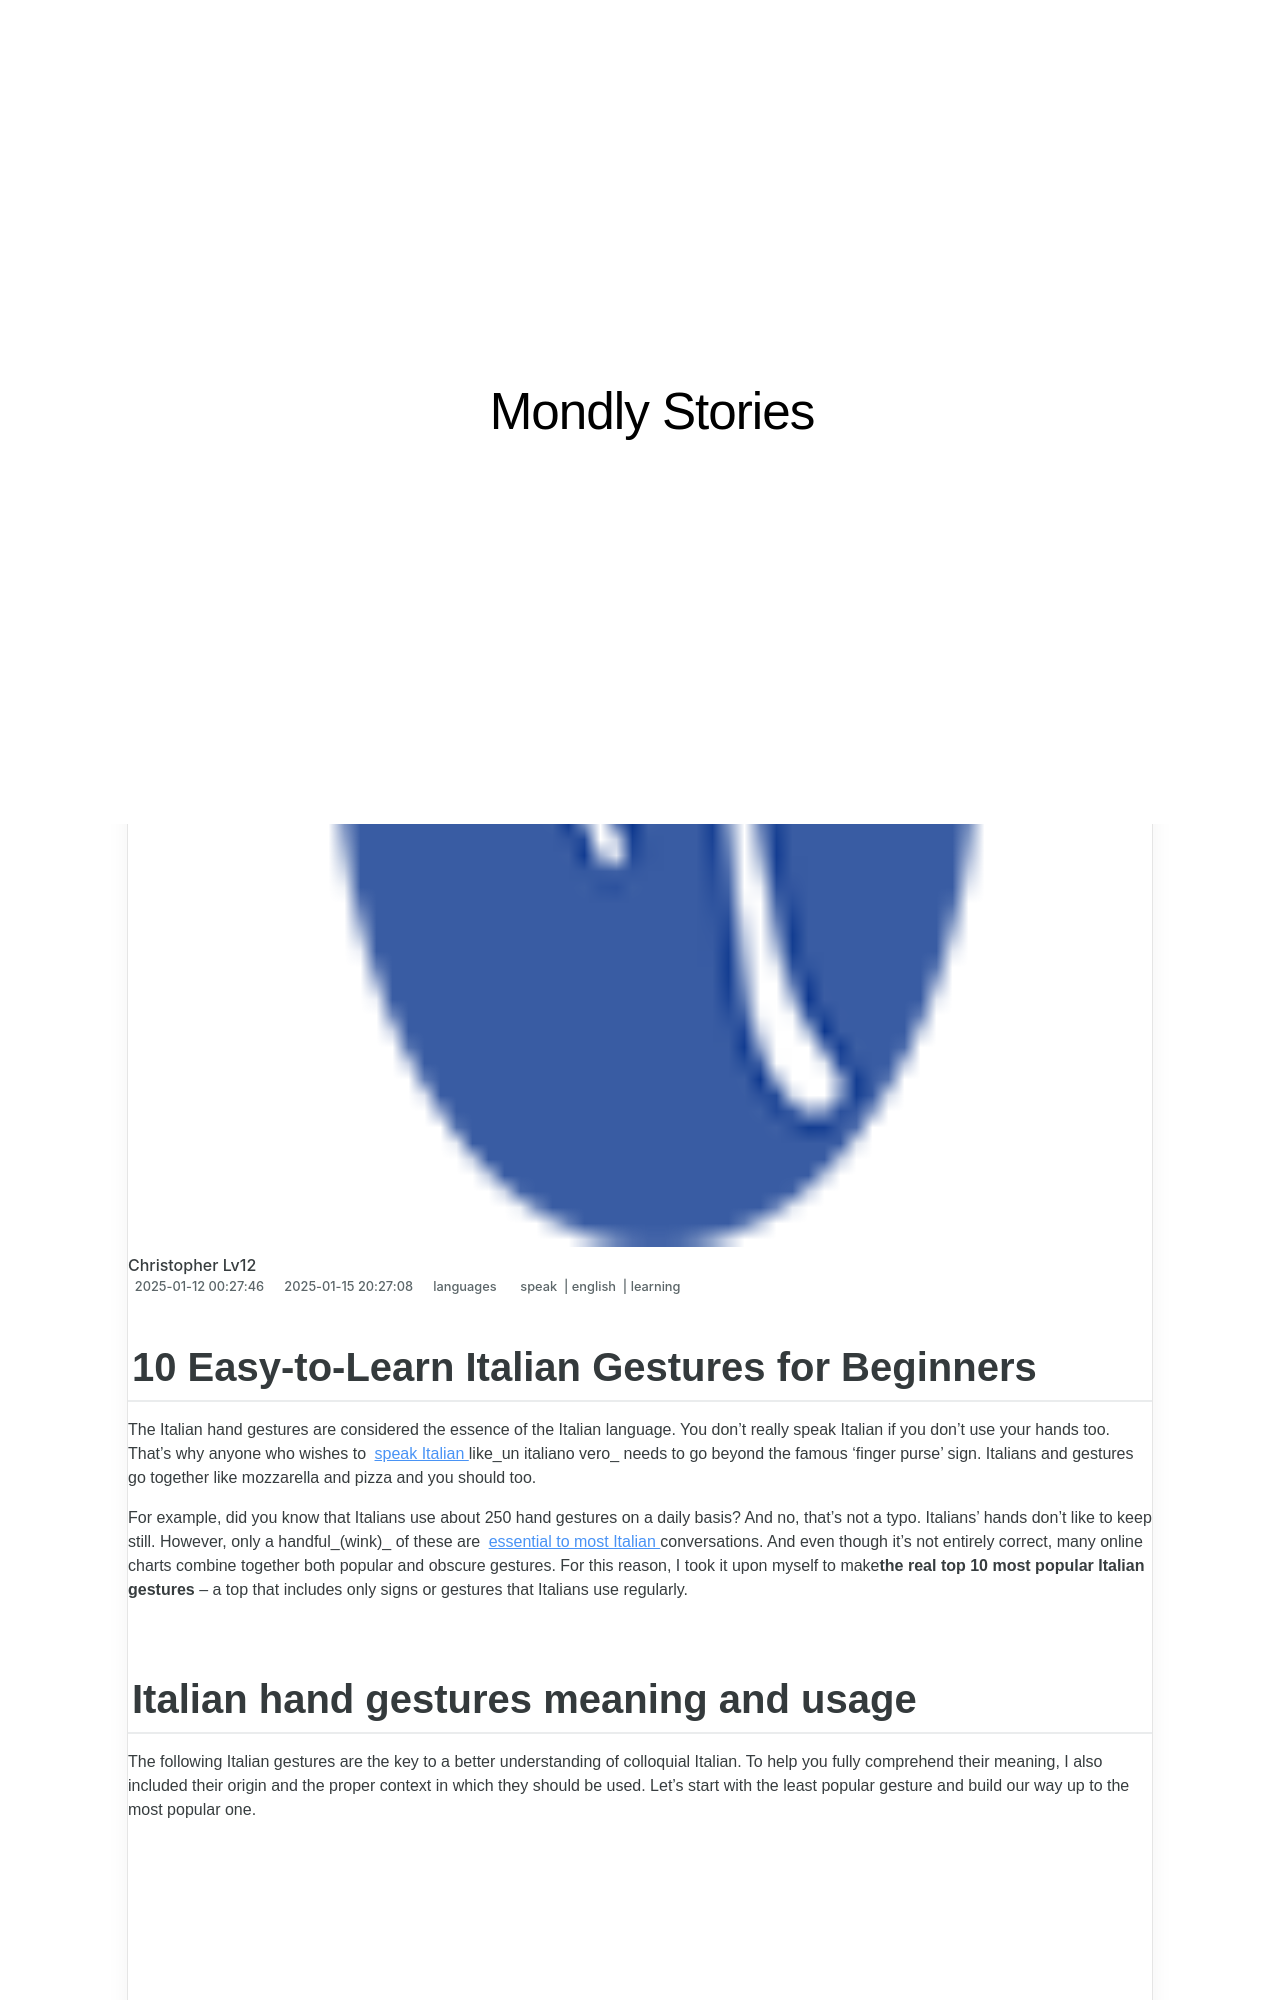

repository: techidaily/site-mondly-stories · page: 10-easy-to-learn-italian-gestures-for-beginners/index.html · generator: jekyll

---
title: 10 Easy-to-Learn Italian Gestures for Beginners
date: 2025-01-12T00:27:46.295Z
updated: 2025-01-15T20:27:08.292Z
tags:
  - speak
  - english
  - learning
categories:
  - languages
description: This Article Describes 10 Easy-to-Learn Italian Gestures for Beginners
excerpt: This Article Describes 10 Easy-to-Learn Italian Gestures for Beginners
keywords: Easy Italian Sign Language,Beginner Italian Gestures Guide,Learn Basic Signs in Italian,Italian Nonverbal Communication for Beginners,Easy Sign Language for Italian Learners,Introduction to Gestures in Italian,First Steps in Learning Italian Signs
thumbnail: https://thmb.techidaily.com/e5643a5ff8d74b4fe59c3561d40554a2f62dd894777e476ebe9274260c57e1be.jpg
---

## 10 Easy-to-Learn Italian Gestures for Beginners

 The Italian hand gestures are considered the essence of the Italian language. You don’t really speak Italian if you don’t use your hands too. That’s why anyone who wishes to [speak Italian](https://shop.mondly.com/affiliate.php?ACCOUNT=ATISTUDI&AFFILIATE=108875&PATH=https://www.mondly.com?AFFILIATE=108875) like_un italiano vero_ needs to go beyond the famous ‘finger purse’ sign. Italians and gestures go together like mozzarella and pizza and you should too.

 For example, did you know that Italians use about 250 hand gestures on a daily basis? And no, that’s not a typo. Italians’ hands don’t like to keep still. However, only a handful_(wink)_ of these are [essential to most Italian](https://shop.mondly.com/affiliate.php?ACCOUNT=ATISTUDI&AFFILIATE=108875&PATH=https://www.mondly.com?AFFILIATE=108875) conversations. And even though it’s not entirely correct, many online charts combine together both popular and obscure gestures. For this reason, I took it upon myself to make**the real top 10 most popular Italian gestures** – a top that includes only signs or gestures that Italians use regularly.

## Italian hand gestures meaning and usage

 The following Italian gestures are the key to a better understanding of colloquial Italian. To help you fully comprehend their meaning, I also included their origin and the proper context in which they should be used. Let’s start with the least popular gesture and build our way up to the most popular one.

<!-- affiliate ads begin -->
<iframe width="560" height="315" src="https://www.youtube.com/embed/tkpBmccvJ_Q?si=J7ellPL1G1l8Axi_" title="YouTube video player" frameborder="0" allow="accelerometer; autoplay; clipboard-write; encrypted-media; gyroscope; picture-in-picture; web-share" referrerpolicy="strict-origin-when-cross-origin" allowfullscreen></iframe>
<!-- affiliate ads end -->
